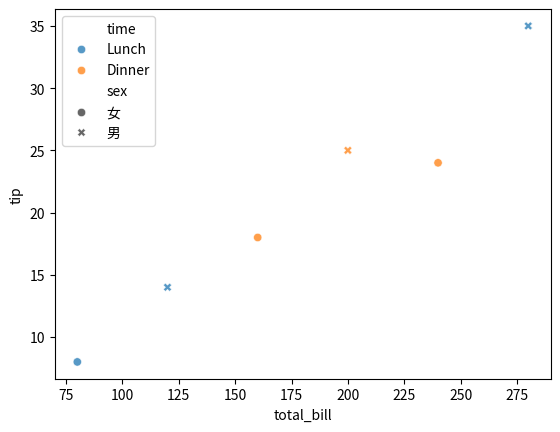

Write the Python code that produced this figure.
"""关系图：scatterplot 与 lineplot：参考答案。

这份答案演示核心写法。练习任务通常还有其他正确实现；请重点比较思路。
"""


def main():
    # 先运行本答案，再逐行对照自己的实现。
    import matplotlib.pyplot as plt
    import pandas as pd
    import seaborn as sns
    tips = pd.DataFrame({
        "total_bill": [80, 120, 160, 200, 240, 280],
        "tip": [8, 14, 18, 25, 24, 35],
        "time": ["Lunch", "Lunch", "Dinner", "Dinner", "Dinner", "Lunch"],
        "sex": ["女", "男", "女", "男", "女", "男"],
    })
    sns.scatterplot(data=tips, x="total_bill", y="tip", hue="time", style="sex", alpha=0.75)
    plt.show()


if __name__ == "__main__":
    main()
